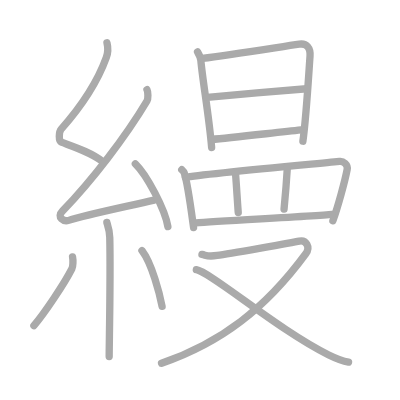
t = 0.00 s
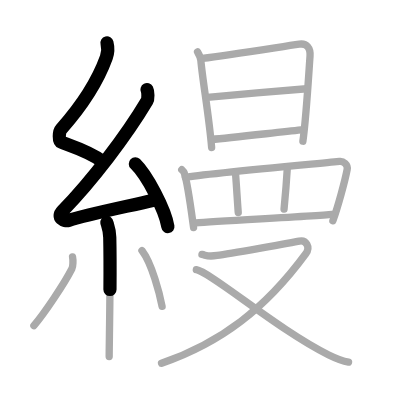
t = 3.50 s
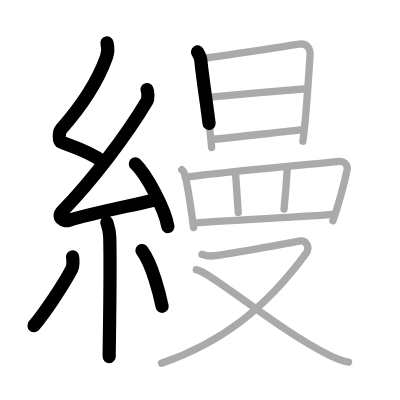
t = 6.75 s
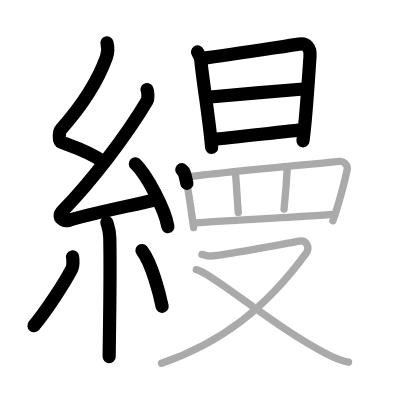
t = 10.25 s
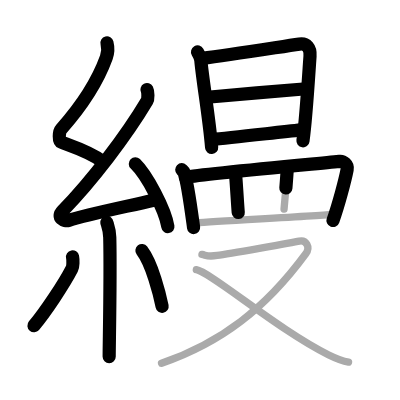
t = 13.50 s
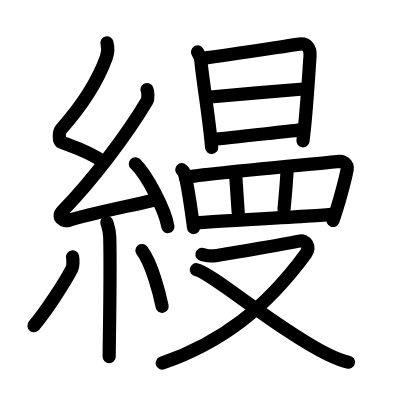
t = 17.00 s

The animated SVG that drew these frames (rendered in a browser with its animation timeline set to each time). Animation: 17 SMIL elements (animate=17); one cycle of 17.00 s.

<?xml version="1.0" standalone="no"?>
<!DOCTYPE svg PUBLIC "-//W3C//DTD SVG 1.1//EN"   "http://www.w3.org/Graphics/SVG/1.1/DTD/svg11.dtd">
<svg width="400px" height="400px"  version="1.1" xmlns="http://www.w3.org/2000/svg">
  <defs>
    <marker id="Triangle" viewBox="0 0 10 10" refX="0" refY="5" markerUnits="strokeWidth" markerWidth="3" style="stroke-opacity:0%;fill:#aaaaaa;" markerHeight="2" orient="auto">
      <path d="M 0 0 L 10 5 L 0 10 z" />
    </marker>
    
    <marker id="Arrow" viewBox="0 0 10 10" refX="5" refY="5" markerUnits="strokeWidth" markerWidth="1.8" style="stroke-opacity:0%;fill:#770000;" markerHeight="2" orient="auto">
      <path d="M 0 4 L 6 4 L 4 1 L 10 5 L 4 9 L 6 6 L 0 6 z" />
        <circle cx="5" cy="5" r="5" />
      </marker>
    
    <marker id="TriangleRed" viewBox="0 0 10 10" refX="0" refY="5" markerUnits="strokeWidth" markerWidth="3" style="stroke-opacity:0%;fill:#CC0000;" markerHeight="2" orient="auto">
      <path d="M 0 0 L 10 5 L 0 10 z" />
    </marker>
    
    <marker id="ArrowRed" viewBox="0 0 10 10" refX="5" refY="5" markerUnits="strokeWidth" markerWidth="1.8" style="stroke-opacity:0%;fill:#CC0000;" markerHeight="2" orient="auto">
      <path d="M 0 4 L 6 4 L 4 1 L 10 5 L 4 9 L 6 6 L 0 6 z" />
        <circle cx="5" cy="5" r="5" />
      </marker>
    
  </defs>
  
  <path style="fill:#ffffff; fill-opacity:100%; fill-rule:evenodd; stroke-width:0;" d="M 0 0 L 400px 0 L 400px 400px L 0 400px L 0 0" />

  <g transform="scale(3.6697247706422 3.6697247706422)">
<path style="fill:none; fill-opacity:0%; fill-rule:evenodd; stroke:#aaaaaa; stroke-opacity:100%; stroke-width: 1.5pt; stroke-linejoin:round; stroke-linecap:round;" d="M29.15 11.67c0.36 1.42 0.38 2.47-0.18 4.01C26.5 22.5 21.5 29.75 16.68 35.19c-0.67 0.75-0.72 3.27 0 3.54c3.81 1.42 8.14 2.78 11.41 5.38"></path>
<path style="fill:none; fill-opacity:0%; fill-rule:evenodd; stroke:#aaaaaa; stroke-opacity:100%; stroke-width: 1.5pt; stroke-linejoin:round; stroke-linecap:round;" d="M40.05 24.43c0.3 0.58 0.37 2.46 0 3.09c-5.8 9.73-14.99 21.68-22.98 29.94c-1.83 1.89 0.46 2.98 1.65 2.59c5-1.61 16.87-3.99 23.29-5.53"></path>
<path style="fill:none; fill-opacity:0%; fill-rule:evenodd; stroke:#aaaaaa; stroke-opacity:100%; stroke-width: 1.5pt; stroke-linejoin:round; stroke-linecap:round;" d="M36.88 44.63c3.13 3.02 8.09 12.42 8.87 17.12"></path>
<path style="fill:none; fill-opacity:0%; fill-rule:evenodd; stroke:#aaaaaa; stroke-opacity:100%; stroke-width: 1.5pt; stroke-linejoin:round; stroke-linecap:round;" d="M29.12 60.62c0.05 0.36 0.74 1.85 0.79 4.09c0.25 10.79-0.16 28.79-0.16 32.46"></path>
<path style="fill:none; fill-opacity:0%; fill-rule:evenodd; stroke:#aaaaaa; stroke-opacity:100%; stroke-width: 1.5pt; stroke-linejoin:round; stroke-linecap:round;" d="M19.77 70c0.18 0.88 0.15 2.61-0.18 3.24c-2.1 4.1-7.37 12-10.35 15.51"></path>
<path style="fill:none; fill-opacity:0%; fill-rule:evenodd; stroke:#aaaaaa; stroke-opacity:100%; stroke-width: 1.5pt; stroke-linejoin:round; stroke-linecap:round;" d="M38.68 68.29c2.75 3.59 4.85 11.93 5.49 15.19"></path>
<path style="fill:none; fill-opacity:0%; fill-rule:evenodd; stroke:#aaaaaa; stroke-opacity:100%; stroke-width: 1.5pt; stroke-linejoin:round; stroke-linecap:round;" d="M53.83 14.15c0.25 0.44 0.85 1.73 0.9 2.3c0.52 5.8 2.23 15.23 2.94 23.75"></path>
<path style="fill:none; fill-opacity:0%; fill-rule:evenodd; stroke:#aaaaaa; stroke-opacity:100%; stroke-width: 1.5pt; stroke-linejoin:round; stroke-linecap:round;" d="M55.17 15.91c7.31-0.96 20.92-3.08 26.38-3.88c2.01-0.3 3.1 0.97 2.93 3.29c-0.29 3.84-1.03 16.76-1.94 23.16"></path>
<path style="fill:none; fill-opacity:0%; fill-rule:evenodd; stroke:#aaaaaa; stroke-opacity:100%; stroke-width: 1.5pt; stroke-linejoin:round; stroke-linecap:round;" d="M56.5 26.51c2.32-0.21 25.11-2.24 27.03-2.32"></path>
<path style="fill:none; fill-opacity:0%; fill-rule:evenodd; stroke:#aaaaaa; stroke-opacity:100%; stroke-width: 1.5pt; stroke-linejoin:round; stroke-linecap:round;" d="M57.66 38c5.3-0.46 17.06-1.83 24.37-2.59"></path>
<path style="fill:none; fill-opacity:0%; fill-rule:evenodd; stroke:#aaaaaa; stroke-opacity:100%; stroke-width: 1.5pt; stroke-linejoin:round; stroke-linecap:round;" d="M49.53 46.25c0.27 0.26 0.54 0.48 0.66 0.81c0.93 2.6 1.92 10.27 2.56 14.94"></path>
<path style="fill:none; fill-opacity:0%; fill-rule:evenodd; stroke:#aaaaaa; stroke-opacity:100%; stroke-width: 1.5pt; stroke-linejoin:round; stroke-linecap:round;" d="M50.5 48.33c5.09-0.96 39.32-4.03 42.03-4.35c0.99-0.12 2.33 0.83 2.07 2.22c-0.55 2.89-2.41 9.85-3.89 13.97"></path>
<path style="fill:none; fill-opacity:0%; fill-rule:evenodd; stroke:#aaaaaa; stroke-opacity:100%; stroke-width: 1.5pt; stroke-linejoin:round; stroke-linecap:round;" d="M64.17 47.25c0.16 1.52 0.6 8.95 0.75 10.66"></path>
<path style="fill:none; fill-opacity:0%; fill-rule:evenodd; stroke:#aaaaaa; stroke-opacity:100%; stroke-width: 1.5pt; stroke-linejoin:round; stroke-linecap:round;" d="M78.32 45.41C78.16 48.15 77.7 53.95 77.4 57"></path>
<path style="fill:none; fill-opacity:0%; fill-rule:evenodd; stroke:#aaaaaa; stroke-opacity:100%; stroke-width: 1.5pt; stroke-linejoin:round; stroke-linecap:round;" d="M52.86 60.76c3.13-0.27 33.34-1.95 37.64-2.36"></path>
<path style="fill:none; fill-opacity:0%; fill-rule:evenodd; stroke:#aaaaaa; stroke-opacity:100%; stroke-width: 1.5pt; stroke-linejoin:round; stroke-linecap:round;" d="M55.03 69.34c1.33 0.27 1.5 0.68 4.15 0.27c2.66-0.41 20.54-3.5 22.37-3.91c1.83-0.41 3.13 1.61 1.77 3.46C72.34 84.1 60.26 93.37 44.02 99"></path>
<path style="fill:none; fill-opacity:0%; fill-rule:evenodd; stroke:#aaaaaa; stroke-opacity:100%; stroke-width: 1.5pt; stroke-linejoin:round; stroke-linecap:round;" d="M53.5 73.5c3.84 0.6 22.59 16.59 35.95 23.15c2.08 1.02 3.6 1.7 5.53 2.04"></path>

<path style="fill:none; fill-opacity:0%; fill-rule:evenodd; stroke:#000000; stroke-opacity:100%; stroke-width: 2.7pt; stroke-linejoin:round; stroke-linecap:round;" d="M29.15 11.67c0.36 1.42 0.38 2.47-0.18 4.01C26.5 22.5 21.5 29.75 16.68 35.19c-0.67 0.75-0.72 3.27 0 3.54c3.81 1.42 8.14 2.78 11.41 5.38" pathLength="100" stroke-dashoffset="100" stroke-dasharray="100 105"><animate id="dashAnim1" attributeName="stroke-dashoffset" from="100" to="0" dur="1s" calcMode="linear" fill="freeze"/></path>
<path style="fill:none; fill-opacity:0%; fill-rule:evenodd; stroke:#000000; stroke-opacity:100%; stroke-width: 2.7pt; stroke-linejoin:round; stroke-linecap:round;" d="M40.05 24.43c0.3 0.58 0.37 2.46 0 3.09c-5.8 9.73-14.99 21.68-22.98 29.94c-1.83 1.89 0.46 2.98 1.65 2.59c5-1.61 16.87-3.99 23.29-5.53" pathLength="100" stroke-dashoffset="100" stroke-dasharray="100 105"><animate id="dashAnim2" attributeName="stroke-dashoffset" from="100" to="0" dur="1s" calcMode="linear" begin="dashAnim1.end" fill="freeze"/></path>
<path style="fill:none; fill-opacity:0%; fill-rule:evenodd; stroke:#000000; stroke-opacity:100%; stroke-width: 2.7pt; stroke-linejoin:round; stroke-linecap:round;" d="M36.88 44.63c3.13 3.02 8.09 12.42 8.87 17.12" pathLength="100" stroke-dashoffset="100" stroke-dasharray="100 105"><animate id="dashAnim3" attributeName="stroke-dashoffset" from="100" to="0" dur="1s" calcMode="linear" begin="dashAnim2.end" fill="freeze"/></path>
<path style="fill:none; fill-opacity:0%; fill-rule:evenodd; stroke:#000000; stroke-opacity:100%; stroke-width: 2.7pt; stroke-linejoin:round; stroke-linecap:round;" d="M29.12 60.62c0.05 0.36 0.74 1.85 0.79 4.09c0.25 10.79-0.16 28.79-0.16 32.46" pathLength="100" stroke-dashoffset="100" stroke-dasharray="100 105"><animate id="dashAnim4" attributeName="stroke-dashoffset" from="100" to="0" dur="1s" calcMode="linear" begin="dashAnim3.end" fill="freeze"/></path>
<path style="fill:none; fill-opacity:0%; fill-rule:evenodd; stroke:#000000; stroke-opacity:100%; stroke-width: 2.7pt; stroke-linejoin:round; stroke-linecap:round;" d="M19.77 70c0.18 0.88 0.15 2.61-0.18 3.24c-2.1 4.1-7.37 12-10.35 15.51" pathLength="100" stroke-dashoffset="100" stroke-dasharray="100 105"><animate id="dashAnim5" attributeName="stroke-dashoffset" from="100" to="0" dur="1s" calcMode="linear" begin="dashAnim4.end" fill="freeze"/></path>
<path style="fill:none; fill-opacity:0%; fill-rule:evenodd; stroke:#000000; stroke-opacity:100%; stroke-width: 2.7pt; stroke-linejoin:round; stroke-linecap:round;" d="M38.68 68.29c2.75 3.59 4.85 11.93 5.49 15.19" pathLength="100" stroke-dashoffset="100" stroke-dasharray="100 105"><animate id="dashAnim6" attributeName="stroke-dashoffset" from="100" to="0" dur="1s" calcMode="linear" begin="dashAnim5.end" fill="freeze"/></path>
<path style="fill:none; fill-opacity:0%; fill-rule:evenodd; stroke:#000000; stroke-opacity:100%; stroke-width: 2.7pt; stroke-linejoin:round; stroke-linecap:round;" d="M53.83 14.15c0.25 0.44 0.85 1.73 0.9 2.3c0.52 5.8 2.23 15.23 2.94 23.75" pathLength="100" stroke-dashoffset="100" stroke-dasharray="100 105"><animate id="dashAnim7" attributeName="stroke-dashoffset" from="100" to="0" dur="1s" calcMode="linear" begin="dashAnim6.end" fill="freeze"/></path>
<path style="fill:none; fill-opacity:0%; fill-rule:evenodd; stroke:#000000; stroke-opacity:100%; stroke-width: 2.7pt; stroke-linejoin:round; stroke-linecap:round;" d="M55.17 15.91c7.31-0.96 20.92-3.08 26.38-3.88c2.01-0.3 3.1 0.97 2.93 3.29c-0.29 3.84-1.03 16.76-1.94 23.16" pathLength="100" stroke-dashoffset="100" stroke-dasharray="100 105"><animate id="dashAnim8" attributeName="stroke-dashoffset" from="100" to="0" dur="1s" calcMode="linear" begin="dashAnim7.end" fill="freeze"/></path>
<path style="fill:none; fill-opacity:0%; fill-rule:evenodd; stroke:#000000; stroke-opacity:100%; stroke-width: 2.7pt; stroke-linejoin:round; stroke-linecap:round;" d="M56.5 26.51c2.32-0.21 25.11-2.24 27.03-2.32" pathLength="100" stroke-dashoffset="100" stroke-dasharray="100 105"><animate id="dashAnim9" attributeName="stroke-dashoffset" from="100" to="0" dur="1s" calcMode="linear" begin="dashAnim8.end" fill="freeze"/></path>
<path style="fill:none; fill-opacity:0%; fill-rule:evenodd; stroke:#000000; stroke-opacity:100%; stroke-width: 2.7pt; stroke-linejoin:round; stroke-linecap:round;" d="M57.66 38c5.3-0.46 17.06-1.83 24.37-2.59" pathLength="100" stroke-dashoffset="100" stroke-dasharray="100 105"><animate id="dashAnim10" attributeName="stroke-dashoffset" from="100" to="0" dur="1s" calcMode="linear" begin="dashAnim9.end" fill="freeze"/></path>
<path style="fill:none; fill-opacity:0%; fill-rule:evenodd; stroke:#000000; stroke-opacity:100%; stroke-width: 2.7pt; stroke-linejoin:round; stroke-linecap:round;" d="M49.53 46.25c0.27 0.26 0.54 0.48 0.66 0.81c0.93 2.6 1.92 10.27 2.56 14.94" pathLength="100" stroke-dashoffset="100" stroke-dasharray="100 105"><animate id="dashAnim11" attributeName="stroke-dashoffset" from="100" to="0" dur="1s" calcMode="linear" begin="dashAnim10.end" fill="freeze"/></path>
<path style="fill:none; fill-opacity:0%; fill-rule:evenodd; stroke:#000000; stroke-opacity:100%; stroke-width: 2.7pt; stroke-linejoin:round; stroke-linecap:round;" d="M50.5 48.33c5.09-0.96 39.32-4.03 42.03-4.35c0.99-0.12 2.33 0.83 2.07 2.22c-0.55 2.89-2.41 9.85-3.89 13.97" pathLength="100" stroke-dashoffset="100" stroke-dasharray="100 105"><animate id="dashAnim12" attributeName="stroke-dashoffset" from="100" to="0" dur="1s" calcMode="linear" begin="dashAnim11.end" fill="freeze"/></path>
<path style="fill:none; fill-opacity:0%; fill-rule:evenodd; stroke:#000000; stroke-opacity:100%; stroke-width: 2.7pt; stroke-linejoin:round; stroke-linecap:round;" d="M64.17 47.25c0.16 1.52 0.6 8.95 0.75 10.66" pathLength="100" stroke-dashoffset="100" stroke-dasharray="100 105"><animate id="dashAnim13" attributeName="stroke-dashoffset" from="100" to="0" dur="1s" calcMode="linear" begin="dashAnim12.end" fill="freeze"/></path>
<path style="fill:none; fill-opacity:0%; fill-rule:evenodd; stroke:#000000; stroke-opacity:100%; stroke-width: 2.7pt; stroke-linejoin:round; stroke-linecap:round;" d="M78.32 45.41C78.16 48.15 77.7 53.95 77.4 57" pathLength="100" stroke-dashoffset="100" stroke-dasharray="100 105"><animate id="dashAnim14" attributeName="stroke-dashoffset" from="100" to="0" dur="1s" calcMode="linear" begin="dashAnim13.end" fill="freeze"/></path>
<path style="fill:none; fill-opacity:0%; fill-rule:evenodd; stroke:#000000; stroke-opacity:100%; stroke-width: 2.7pt; stroke-linejoin:round; stroke-linecap:round;" d="M52.86 60.76c3.13-0.27 33.34-1.95 37.64-2.36" pathLength="100" stroke-dashoffset="100" stroke-dasharray="100 105"><animate id="dashAnim15" attributeName="stroke-dashoffset" from="100" to="0" dur="1s" calcMode="linear" begin="dashAnim14.end" fill="freeze"/></path>
<path style="fill:none; fill-opacity:0%; fill-rule:evenodd; stroke:#000000; stroke-opacity:100%; stroke-width: 2.7pt; stroke-linejoin:round; stroke-linecap:round;" d="M55.03 69.34c1.33 0.27 1.5 0.68 4.15 0.27c2.66-0.41 20.54-3.5 22.37-3.91c1.83-0.41 3.13 1.61 1.77 3.46C72.34 84.1 60.26 93.37 44.02 99" pathLength="100" stroke-dashoffset="100" stroke-dasharray="100 105"><animate id="dashAnim16" attributeName="stroke-dashoffset" from="100" to="0" dur="1s" calcMode="linear" begin="dashAnim15.end" fill="freeze"/></path>
<path style="fill:none; fill-opacity:0%; fill-rule:evenodd; stroke:#000000; stroke-opacity:100%; stroke-width: 2.7pt; stroke-linejoin:round; stroke-linecap:round;" d="M53.5 73.5c3.84 0.6 22.59 16.59 35.95 23.15c2.08 1.02 3.6 1.7 5.53 2.04" pathLength="100" stroke-dashoffset="100" stroke-dasharray="100 105"><animate id="dashAnim17" attributeName="stroke-dashoffset" from="100" to="0" dur="1s" calcMode="linear" begin="dashAnim16.end" fill="freeze"/></path>

</g>

</svg>  
          
